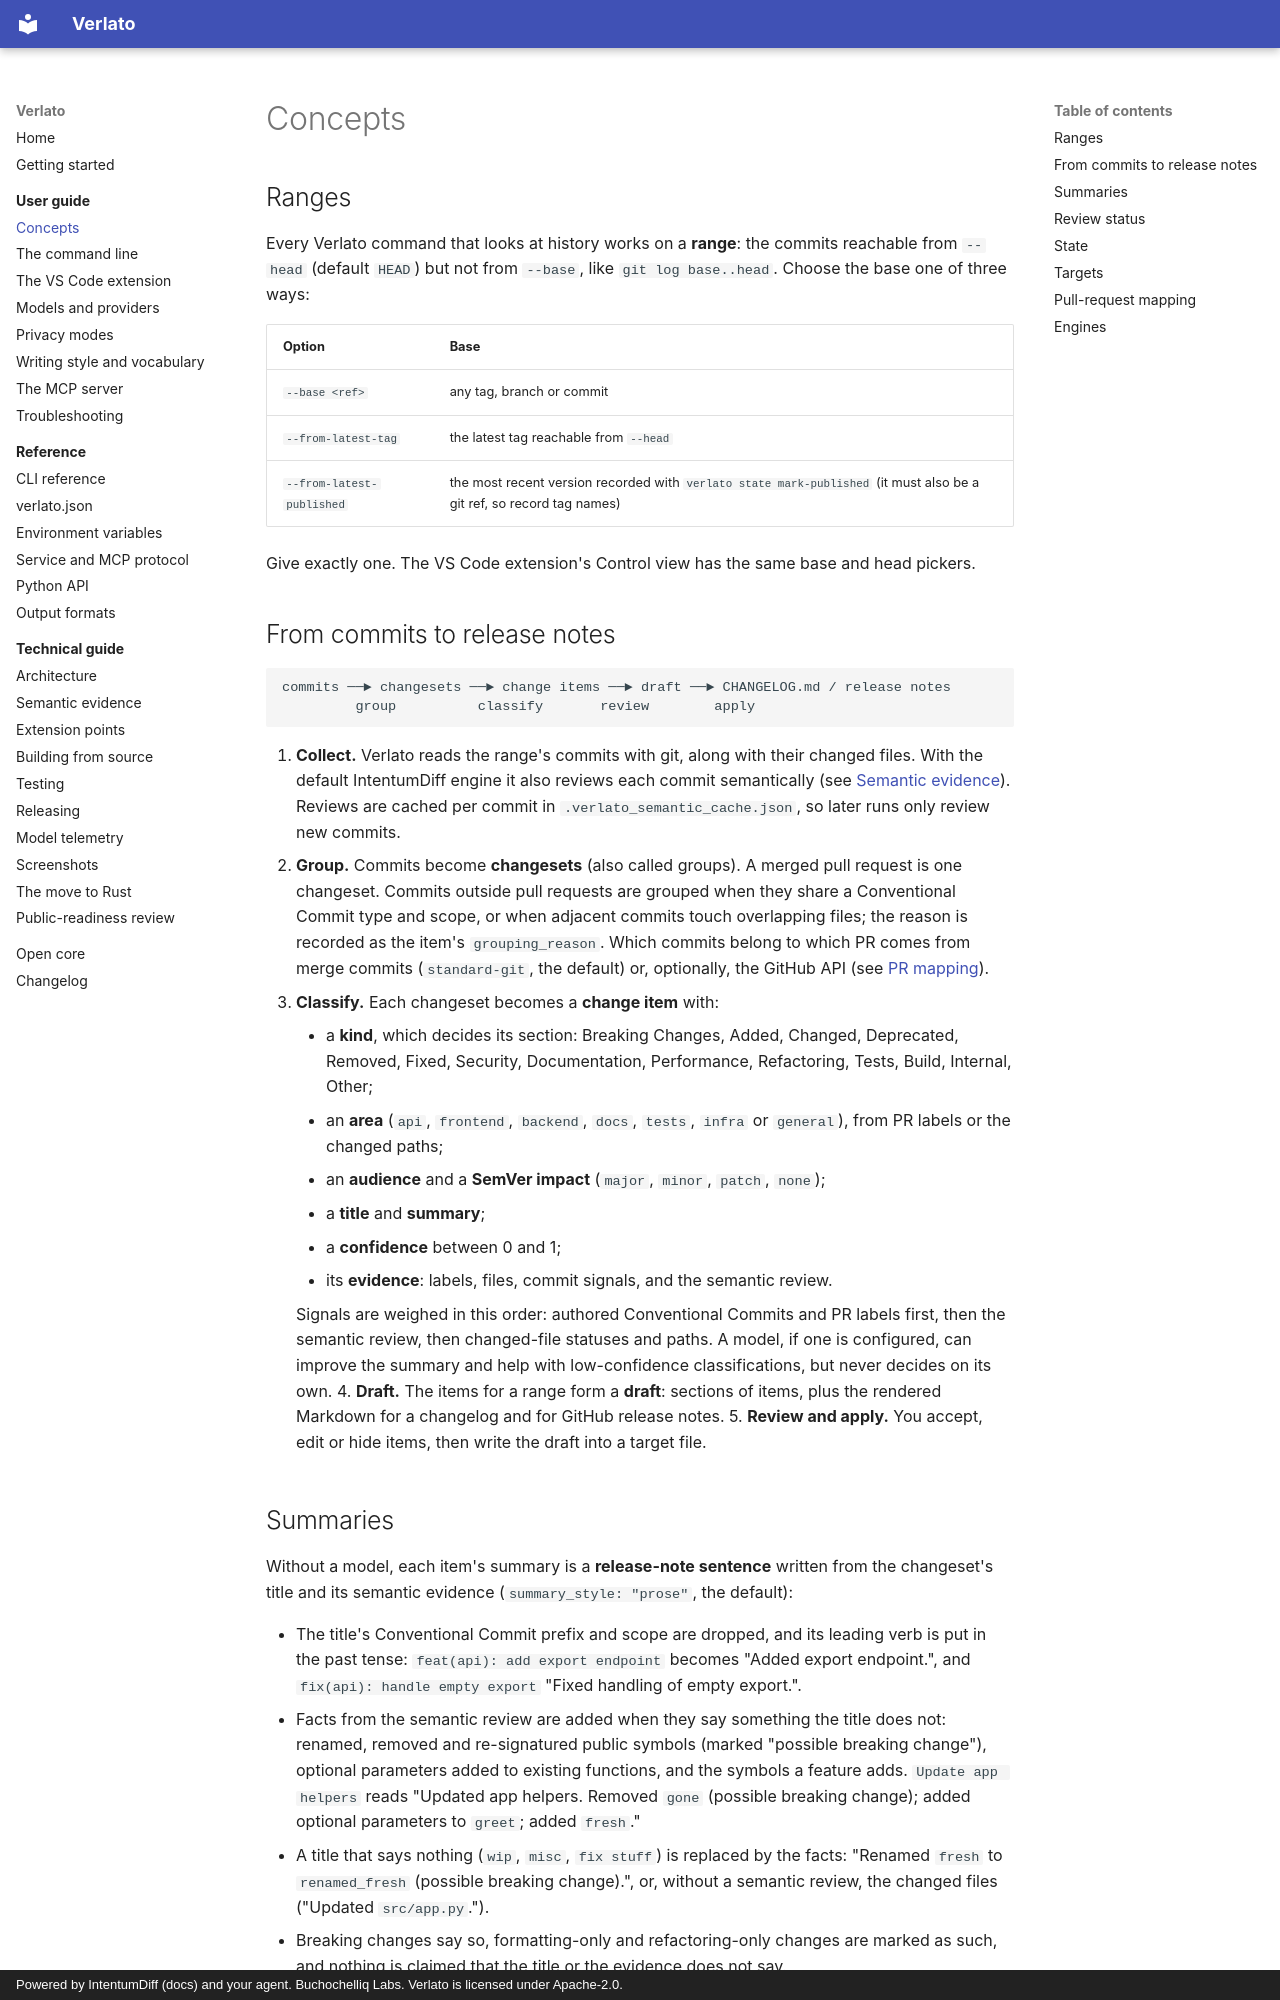

repository: buchochelliq-labs/verlato-core · page: guide/concepts/index.html · generator: mkdocs · copyright: Powered by IntentumDiff (docs) and your agent. Buchochelliq Labs. Verlato is licensed under Apache-2.0.

# Concepts

## Ranges

Every Verlato command that looks at history works on a **range**: the commits reachable from
`--head` (default `HEAD`) but not from `--base`, like `git log base..head`. Choose the base
one of three ways:

| Option | Base |
|---|---|
| `--base <ref>` | any tag, branch or commit |
| `--from-latest-tag` | the latest tag reachable from `--head` |
| `--from-latest-published` | the most recent version recorded with `verlato state mark-published` (it must also be a git ref, so record tag names) |

Give exactly one. The VS Code extension's Control view has the same base and head pickers.

## From commits to release notes

```text
commits ──► changesets ──► change items ──► draft ──► CHANGELOG.md / release notes
         group          classify       review        apply
```

1. **Collect.** Verlato reads the range's commits with git, along with their changed files.
   With the default IntentumDiff engine it also reviews each commit semantically (see
   [Semantic evidence](../technical/semantic-evidence.md)). Reviews are cached per commit in
   `.verlato_semantic_cache.json`, so later runs only review new commits.
2. **Group.** Commits become **changesets** (also called groups). A merged pull request is
   one changeset. Commits outside pull requests are grouped when they share a Conventional
   Commit type and scope, or when adjacent commits touch overlapping files; the reason is
   recorded as the item's `grouping_reason`. Which commits belong to which PR comes from
   merge commits (`standard-git`, the default) or, optionally, the GitHub API (see
   [PR mapping](#pull-request-mapping)).
3. **Classify.** Each changeset becomes a **change item** with:
    - a **kind**, which decides its section: Breaking Changes, Added, Changed, Deprecated,
      Removed, Fixed, Security, Documentation, Performance, Refactoring, Tests, Build,
      Internal, Other;
    - an **area** (`api`, `frontend`, `backend`, `docs`, `tests`, `infra` or `general`), from
      PR labels or the changed paths;
    - an **audience** and a **SemVer impact** (`major`, `minor`, `patch`, `none`);
    - a **title** and **summary**;
    - a **confidence** between 0 and 1;
    - its **evidence**: labels, files, commit signals, and the semantic review.

    Signals are weighed in this order: authored Conventional Commits and PR labels first, then
    the semantic review, then changed-file statuses and paths. A model, if one is configured,
    can improve the summary and help with low-confidence classifications, but never decides
    on its own.
4. **Draft.** The items for a range form a **draft**: sections of items, plus the rendered
   Markdown for a changelog and for GitHub release notes.
5. **Review and apply.** You accept, edit or hide items, then write the draft into a target
   file.
